pico-8 play session: mixed d-pad (fixed 12-tick cycle), after a click and taps of 🅾, ❎, 🅾+❎, 🅾 in the second before t = 0

[t = 1 s] mixed d-pad (1.2s cycle ×~1): → ← ↑ ↓ + 🅾/❎ taps, ~1s
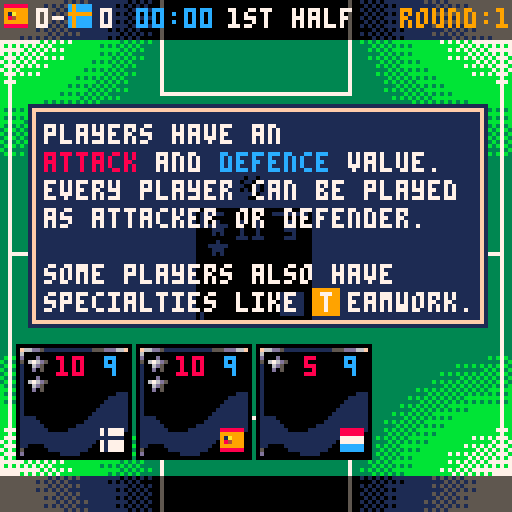
[t = 2 s] mixed d-pad (1.2s cycle ×~1): → ← ↑ ↓ + 🅾/❎ taps, ~2s
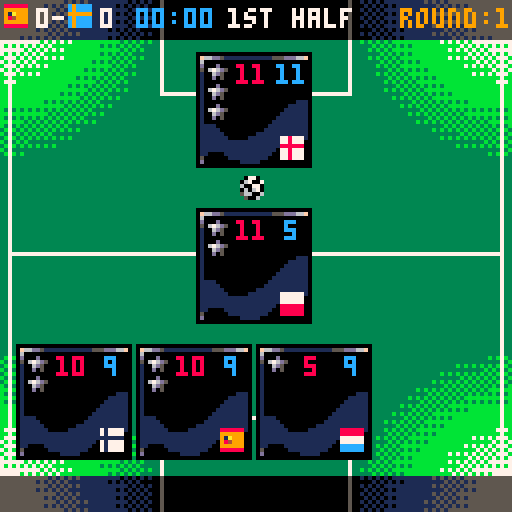
[t = 6 s] mixed d-pad (1.2s cycle ×~5): → ← ↑ ↓ + 🅾/❎ taps, ~6s
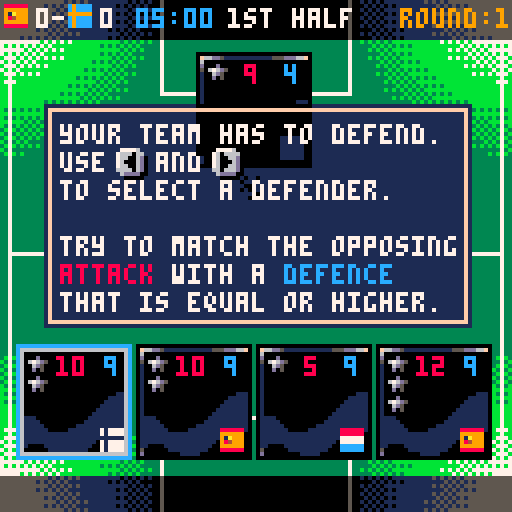
[t = 8 s] mixed d-pad (1.2s cycle ×~6): → ← ↑ ↓ + 🅾/❎ taps, ~8s
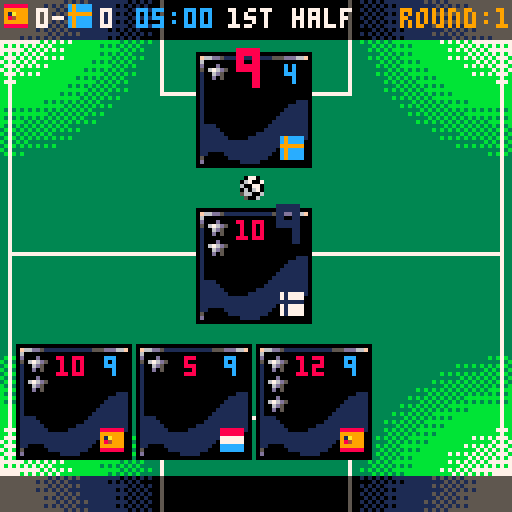

pico-8 cartridge
version 15
__lua__
--picoball - football manager
tutorial=true
animations=true
num_rounds=17
c_tp=0

city_names={
 'barcelona',
 'paris',
 'seoul',
 'amsterdam',
 'sao paulo',
 'st.petersburg',
 'porto',
 'warsaw',
 'tallinn',
 'buenos aires',
 'kawasaki',
 'helsinki',
 'kyiv',
 'heredia',
 'malmo',
 'roma', 
 'munchen',
 'manchester'
}
tips={
 {
  'players have an',
  'attack and defence value.',
  'every player can be played',
  'as attacker or defender.',
  '',
  'some players also have',
  'specialties like   eamwork.',
  sprites={{179,7,18}}
 },
 {
  'your team has to defend.',
  'use   and',
  'to select a defender.',
  '',
  'try to match the opposing',
  'attack with a defence',
  'that is equal or higher.',
  sprites={{61,2,5},{62,2,11}}
 },
 {
  'goal! the defender doesn\'t',
  'have enough',
  'defence to stop the attack.',
  '',
  'after a goal, the defending',
  'team gets the ball.'
 },
 {
  'the defender has enough',
  'defence to stop the attack.',
  '',
  'now the defender will',
  'try to take the ball.'
 },
 {
  'the defender has enough',
  'attack to take the ball.',
  '',
  '(matching values is always',
  'a win for the defender.)'
 },
 {
  'the defender doesn\'t have',
  'enough attack to take the',
  'ball.',
  'the attacking team keeps',
  'the ball and can attack',
  'again with another player.'
 },
 {
  'each of your 11 players',
  'gets to duel.',
  '',
  'your team has the ball.',
  'use   to play your best',
  'attacker (x on keyboard,',
  'b on controller).',
  sprites={{59,5,5}}
 },
 {
  'choose a football club',
  'to manage and use ',
  'to continue (z on keyboard,',
  'a on controller).',
  '',
  'you will play 17 rounds.',
  'your progress will be saved',
  'after each round.',
  sprites={{58,2,19}}
 },
 {
  'this is your team',
  '',
  'you can change it',
  'after each round.'
 },
 {
  'use   to select your',
  'new player on the team',
  '',
  'then remove a player',
  'with   as well, to get',
  'down to 11 players again.',
  sprites={{59,1,5},{59,5,6}}
 },
 {
  'this is just the',
  '\'are you sure?\' screen.',
  '',
  'nothing more!'
 },
 {
  'a second half is always',
  'played, where the other',
  'team gets to kick off.'
 },
 {
  'after 2 halves, if the score',
  'is tied, overtime is played.',
  '',
  'in overtime 2 shorter halves',
  'are played where only',
  '4 players get to duel.'
 },
 {
  'your team is not ready.',
  '',
  'a team has exactly 11 players',
  'with a maximum of 30 stars',
  'and at most 1 keeper.'
 },
 {
  'you can always start',
  'a new run using the menu',
  '(use start or enter).'
 },
 {
  'that was a good run!',
  '',
  'use   to view your final',
  'team and share a screenshot',
  'on the picoball thread!',
  sprites={{58,3,5}}
 },
 {
  '  eepers are very strong.',
  'they always take the ball',
  'after they defend',
  'succesfully.',
  '',
  'keep in mind that you can',
  'only have one keeper',
  'on your team.',
  sprites={{176,3,1}}
 },
 {
  'when players with   liding',
  'defend, they try to take',
  'the ball before the attacker',
  'gets to try and score.',
  sprites={{177,3,19}}
 },
 {
  'players with the   eign',
  'specialty have a choice',
  'in who will defend against',
  'them when they\'re attacking.',
  '',
  'they can pick one out of two',
  'defenders.',
  '(the other defender will',
  'go back into the hand.)',
  sprites={{178,3,18}}
 },
 {
  'players with   eamwork are',
  'stronger when your previous',
  'player is from the same',
  'country.',
  '',
  'the player\'s stats are',
  'green when the bonus is',
  'applied.',
  sprites={{179,3,14}}
 },
 {
  'players with the   eader',
  'specialty get a bonus when',
  'your team attacked and',
  'kept the ball in the',
  'previous duel.',
  sprites={{180,3,18}}
 },
 {
  'players with   omeback get',
  'a bonus when you\'re behind',
  'in the current round.',
  sprites={{181,3,14}}
 },
 {
  '  ucky players get a bonus',
  'when they are the last',
  'attacker of the half.',
  '(last player in the hand.)',
  '',
  'don\'t _always_ save them for',
  'the last minute!',
  sprites={{182,3,1}}
 }
}

abl_hints={
 'eeper:always takes the ball',
 'liding:can take first on def',
 'eign:on att choose a defender',
 'eamwork:+1 after another',
 'eader:+x if you kept the ball',
 'omeback:+x when you\'re behind',
 'ucky:+x if attacking last'
}

c_sel1={12,8,9}
c_sel2={6,14,10}
darker={[0]=0,0,1,1,2,1,5,6,2,4,9,3,1,1,2,5}

function _init()
 cartdata('allstarcardfootballmanager')
 menuitem(1,'start new run',init_run)
 teams=t_range(18)
 set_tp(2)
 r_adr=0x1800
 cards=t_map(t_range(324),read_crd)
 r_adr=0x1b00
 dcks=t_map(teams,read_crds)

 set_viewstate({tim=0,stt='rdy'})
 
 init_run(true)
end

function _update()
 local tip=tips[cur_tip]
 if tip and tip.stt==1 then
  if btnp(4) or btnp(5) then
   tip.stt=2
   cur_tip=nil
   return
  end
 end
 if (not frozen) update_run()
end

function _draw()
 if frozen then
  v.tim+=time()-last_frame
 else
  draw_run()
  draw_tips()
 end
 
 frozen=cur_tip

 last_frame=time()
end

function set_viewstate(vs)
 v=join(v,vs)
end

function set_ani_done()
 set_viewstate({anim={},stt='done'})
end

function show_tip(tip_ind,multi)
 if (not tutorial) return
 local tip=tips[tip_ind]
 local adr=0
 local tip_i=tip_ind
 if tip_i>16 then
  adr=1
  tip_i-=16
 end
 local tip_stt=dget(adr)
 if (not tip or cur_tip) return
 if (not tip.stt and band(tip_stt,2^tip_i)==0) or (multi and tip.stt!=1) then
  if adr==1 then
   if abl_tip_start then
    if time()<abl_tip_start+1.5 then
     return
    end
   else
    abl_tip_start=time()
    return
   end
  end
  abl_tip_start=nil
  cur_tip=tip_ind
  tip.stt=1
  dset(adr,bor(tip_stt,2^tip_i))
 end
end

function draw_tips()
 local tip=tips[cur_tip]
 if cur_tip and tip.stt==1 then
  draw_tip(tip)
 
  local xa=({11,15,91,91,13,41})[cur_tip]
  local xd=({55,71,11,11})[cur_tip]
  local y=({38,66,49,45,45,42})[cur_tip]
  
  if xa then
   print('attack',xa,y,8)
  end
  if xd then
   print('defence',xd,y,12)
  end
 end
end

function draw_tip(tip)
 local sprites=tip.sprites
 if cur_tip>16 then
  tip=t_concat({'   ✽…new specialty…✽',''},tip)
 end
 local w=4+4*t_fold(tip,0,function(maxi,s) return max(maxi,#s) end)
 local h=#tip*7+4
 local x,y=(128-w)/2,(128-h)/2-10
 local x2,y2=x+w,y+h
 darken2(x-1,y-1,x2+1,y2+1)
 rect(x,y,x2,y2,15)
 for i=1,#tip do
  print(tip[i],x+3,7*i+y-3,7)
 end

 for s in all(sprites) do
  spr(s[1],x+4*s[3]-3,y+s[2]*7-4)
 end
end

function draw_card(crd,x,y,select,ply_ind,anis,is_new)
 anis=anis or {}
 if (crd==nil) return

 spr(0,x,y,4,4)
  
 draw_ability(crd,x+10,y+11,anis[5])
 for i=0,4 do
  local str_spr=i<crd.str and (crd.rar==1 and 6 or 5) or nil
  draw_star(x+3,y+3+i*5,str_spr)
 end
 draw_flag(crd.tea,x+21,y+21)

 if (is_new) spr(42,x,y)

 draw_select(x,y,x+28,y+28,select)
 
 local att,def=get_bon_stats(ply_ind,crd)
 draw_stat(att,x+10,y+3,att>crd.att and 11 or 8,anis[1],anis[3],-3,-4)
 draw_stat(def,x+20,y+3,def>crd.def and 11 or 12,anis[2],anis[4],-3,-4)
end

function draw_select(x,y,x2,y2,select)
 if (select==nil) return
 rect(x,y,x2,y2,c_sel1[select])
 rect(x+1,y+1,x2-1,y2-1,c_sel2[select])
end

function draw_stat(val,x,y,c,big,blink,big_offset_x,big_offset_y)
 if (blink and flr(time()*10)%2==0) c=darker[c]
 two_digits=abs(val)>9
 if big then
  pal(7,c)
  chr1=flr(val/10)
  chr2=144+val-chr1*10
  x2=x+(two_digits and 7 or 3)
  if two_digits then
   spr(144+chr1,x+big_offset_x,y+big_offset_y,1,2)
  end
  spr(chr2,x2+big_offset_x,y+big_offset_y,1,2)
  pal(7,7)
 else
  x=two_digits and x or x+2
  x-=(val<0 and 4 or 0)
  print(val,x,y,c)
 end
end

function draw_ability(crd,x,y,blink)
 local abl=crd.abl
 if (abl==nil) return
 show_tip(16+abl)
 draw_ability_icon(crd,x,y,blink)
 local dy=(crd.def_bon>0 and crd.att_bon>0) and 3 or 0
 if (crd.att_bon>0) print('+'..crd.att_bon,x+8,y+1-dy,8)
 if (crd.def_bon>0) print('+'..crd.def_bon,x+8,y+1+dy,12)
end

function draw_ability_icon(crd,x,y,blink)
 if (crd.abl==nil) return
 local s=175+crd.abl
 if (blink and flr(time()*10)%2==1) s+=7

 spr(s,x-1,y)
end

function draw_star(x,y,sprite)
 if (not sprite) return
 spr(sprite,x,y)
end

function draw_flag(tea,x,y)
 local t=tea-1
 local row=flr(t/6)
 spr(20+row*16+t%6,x,y)
end

function draw_rarity(rar,x,y)
 if (rar==2) spr(4,x,y)
end

function draw_dif(dif,x,y)
 if dif==1 then
  print('easy',x,y,11)
 elseif dif==2 then
  print('fair',x,y,9)
 elseif dif==3 then
  print('hard',x,y,8)
 else 
  print('deus',x,y,12) 
 end
end

function read_crds()
 return t_map(t_range(r_byte()),function() return cards[r_byte()*256+r_byte()] end)
end

function read_crd()
 next_id=next_id and (next_id+1) or 1
 local att,def=r_byte2()
 local str_rar,abl=r_byte2()
 local str=flr(str_rar/2)
 local att_bon,def_bon=0,0
 if abl>3 then
	 att_bon,def_bon=r_byte2()
 end
 local c={
  id=next_id,
  tea=flr((next_id-1)/18)+1,
  att=att+4,
  def=def+4,
  str=str+1,
  abl=abl>0 and abl or nil,
  att_bon=att_bon,
  def_bon=def_bon,
  rar=str_rar-2*str+1
 }
 
 return c
end

function write_crd(crd)
 local b1=flr(crd.id/256)
 local b2=crd.id-b1*256
 w_byte(b1)
 w_byte(b2)
end

function last(tbl) return tbl[#tbl] end

function t_add(tbl,itm)
 local new_tbl=copy(tbl)
 add(new_tbl,itm)
 return new_tbl
end

function t_rem(tbl,i)
 new_tbl=copy(tbl)
 del(new_tbl,new_tbl[i])
 return new_tbl 
end

function t_fold(tbl,init,f)
 for itm in all(tbl) do
  init=f(init,itm)
 end
 return init 
end


function t_map(tbl,f)
 return t_fold(tbl,{},
  function(a,b)
   return t_add(a,f(b))
  end
 )  
end

function t_sum(tbl,f)
 return t_fold(tbl,0,
  function(a,b)
   return a+f(b)
  end
 )
end

function t_all(tbl,f)
 for itm in all(tbl) do
  if (not f(itm)) return false
 end
 return true
end

function t_contains(tbl,itm)
 return not t_all(tbl,function(x) return x!=itm end)
end

function t_take(tbl,n,start)
 return t_map(t_range(n,start),
  function(i) 
   return tbl[i]
  end)
end

function t_concat(tbl1,tbl2)
 return t_fold(tbl2,tbl1,t_add)
end

function t_move(tbl1,ind,tbl2)
 local itm=tbl1[ind]
 return t_rem(tbl1,ind),t_add(tbl2,itm)
end

function t_filter(tbl,f)
 return t_fold(tbl,{},
  function(a,b)
   return f(b) and t_add(a,b) or a 
  end
 )
end

function t_range(n,start)
 start=start or 1
 tbl={}
 for i=start,n+start-1 do add(tbl,i) end
 return tbl
end

function copy(t)
 local new_t={}
 copy_to(t,new_t)
 return new_t
end

function join(t1,t2)
 if (t1==nil) return t2
 if (t2==nil) return t1
 local new_t=copy(t1)
 copy_to(t2,new_t)
 return new_t
end

function copy_to(t1,t2)
 local meta=getmetatable(t1)
 for k,v in pairs(t1) do t2[k]=v end
 setmetatable(t2,meta)
 return t2
end

function r_byte2()
 local b=peek(r_adr)
 local n2=flr(b/16)
 r_adr+=1
 return b-n2*16,n2
end

function r_byte(b)
 r_adr+=1
 return peek(r_adr-1)
end

function w_byte(b)
 poke(w_adr,b)
 w_adr+=1
end

function rndi(maxi,mini)
 mini=mini or 1
 return flr(rnd(maxi-mini+1))+mini
end

function t_sort(tbl,scorings)
 local new_tbl=copy(tbl)
 for i=1,#new_tbl-1 do
  for j=i,1,-1 do
   local a=new_tbl[j+1]
   if compare(a,new_tbl[j],scorings) then
    new_tbl[j+1]=new_tbl[j]
    new_tbl[j]=a
   end
  end
 end
 return new_tbl
end

function shuffle(list)
 list_copy=copy(list)
 new_list={}
 for i=1,#list do
  item=list_copy[rndi(#list_copy)]
  del(list_copy,item)
  add(new_list,item)
 end
 return new_list
end

function compare(a,b,scorings)
 for score in all(scorings) do
  if (score(a)<score(b)) return true
  if (score(a)>score(b)) return false
 end
end

function sign(number)
 return max(-1,min(1,number))
end

function set_tp(c)
 palt(c_tp,false)
 palt(c,true)
 c_tp=c
end

function darken(x1,y1,x2,y2)
 for x=x1,x2 do
  for y=y1,y2 do
   pset(x,y,darker[darker[pget(x,y)]])
  end
 end
end

function darken2(x1,y1,x2,y2)
 for x=x1,x2 do
  for y=y1,y2 do
   pset(x,y,pget(x,y)>1 and 1 or 0)
  end
 end
end
-->8
--run
difs={1,1,1,2,2,2,2,2,2,3,3,3,3,3,3,4,4,4}

function init_run(restore)
 cur_tip=nil
 r_round=1
 r_tea=1
 r_ctys=gen_ctys()
 r_stt='cmp'
 r_col={}
 r_new_crds={}
 r_dif=nil
 if restore then
  load_run() 
 else
  poke(0x5e08,0)
 end
end

function load_run()
 r_adr=0x5e08
 local tea=r_byte()
 round=r_byte()
 if (tea==0 or round>num_rounds) return

 r_round=round
 r_tea=tea
 r_dif=difs[r_tea]
 r_robin=t_map(teams,r_byte)
 r_ctys=t_map(teams,load_cty)
 r_dck=read_crds()
 r_col=read_crds()
 r_new_crds=read_crds()
end

function load_cty(tea)
 return {
  tea=tea,
  rnk=r_byte(),
  rnk_prv=r_byte(),
  pnt=r_byte(),
  goa=r_byte(),
  goa_vs=r_byte()
 }
end

function save_run()
 w_adr=0x5e08
 w_byte(r_tea)
 w_byte(r_round)
 t_map(r_robin,w_byte)
 t_map(r_ctys,save_cty)
 save_crds(r_dck)
 save_crds(r_col)
 save_crds(r_new_crds)
end

function save_crds(crds)
 w_byte(#crds)
 t_map(crds,write_crd) 
end

function save_cty(cty)
 w_byte(cty.rnk)
 w_byte(cty.rnk_prv)
 w_byte(cty.pnt)
 w_byte(cty.goa)
 w_byte(cty.goa_vs)
end

function update_run()
 if r_stt=='cmp' then
  update_cmp()
  r={}
 elseif r_stt=='cmp_end' then
  if r_round==1 then
   r_dif=difs[r_tea]
   r_dck=gen_ply_dck() 
   r_robin=t_concat({r_tea},shuffle(t_rem(teams,r_tea)))
  end
 
  if not lvl_dcks then
   lvl_dcks=gen_lvl_dcks()
  end
  init_db()
  r_stt='db'
 elseif r_stt=='match' then
  if m.stt!='end' then
   update_match()
  else
   local new_ctys=copy(r_ctys)
   set_new_records(
    new_ctys[r_tea],
    new_ctys[last(r_robin)],
    ply.scr,
    cpu.scr
   )
   r_round+=1
   r_new_crds={}
   if r_round<=num_rounds then
    local num_picks={1,1,2,2,2,2}
    r_rw_type=sign(ply.scr-cpu.scr)
    r_rw_left=num_picks[r_round-1] or 3
    init_rw(r_rw_type,t_concat(r_col,r_dck),r_dck)
    r_stt='rw'
    new_r={}
   else
    r_stt='cmp'
    r_ctys=update_ranks(new_ctys)
   end   
  end
 elseif r_stt=='rw' then
  if rw.pick then
   local crd=rw.crds[rw.pick]
   r_col=t_add(r_col,crd)
   r_new_crds=t_add(r_new_crds,crd)
   r_rw_left-=1

   if r_rw_left==0 then
    r_stt='cmp'
    r_robin=t_concat({r_tea,last(r_robin)},t_take(r_robin,16,2))
    r_ctys=update_ranks(r_ctys)
    new_r={}
   else
    init_rw(r_rw_type,t_concat(r_col,r_dck))
    new_r={}
   end
  else
   update_rw()
  end
 elseif r_stt=='db' then
  if db.stt=='end' then
   local opp_tea=last(r_robin)
   r_dck=copy(db.dck)
   r_col=copy(db.col)
   r_ctys=update_ctys()
   init_match({play_for_me and get_cpu_crd or choose_crd,get_cpu_crd},{r_dck,lvl_dcks[opp_tea][r_round]},{r_tea,opp_tea},tutorial and r_round==1,animations)
   r_stt='match'
   new_r={}   
  else
   update_db()
  end
 end
 r=join(r,new_r)
 if (new_r and r_stt=='cmp' and r_round>1) save_run()
end

function get_match_points(match_result)
 return match_result>0 and {3,0} or (match_result==0 and {1,1} or {0,3})
end

function gen_ply_dck()
 for x=1,1000 do
  local dck={}
  strs=shuffle({4,3,3,3,2,2,2,2,1,1,1})
  for i=1,11 do
   tea=i<=5 and r_tea or nil
   not_tea=not tea and r_tea or nil
   local crd=gen_card({
    function(c) return c.str==strs[i] end,
    function(c) return c.rar==1 end,
    function(c) return not c.abl or c.abl==4 end,
    function(c) return not tea or c.tea==tea end,
    function(c) return not not_tea or c.tea!=not_tea end,
    function(c) return not t_contains(dck,c) end
   })
   if (crd!=nil) add(dck,crd)
  end
  if (#dck==11) return dck
 end
end

function gen_card(conditions)
 local crd=nil
 local i=1
 repeat 
  crd=cards[rndi(324)]
  i+=1
  if (i==500) return nil
 until t_all(conditions,function(f) return f(crd) end)
 return crd
end

function draw_run()
 if r_stt=='match' then
  cls()
  draw_match()
 elseif r_stt=='rw' then
  draw_rw()
 elseif r_stt=='cmp' then
  draw_cmp()
 elseif r_stt=='db' and db.stt!='end' then
  cls()
  draw_db()
 end
end

function init_rw(rw_type,exclude,dck) 
 local max_str={3,4}
 local crds=gen_rewards(rw_type+3,max_str[r_round-1] or 5,exclude,dck)
 
 rw_start=time()
 
 set_viewstate({stt='sel'})

 rw={
  crds=crds,
  rw_type=rw_type
 }
end

function gen_rewards(amount,max_str,exclude,dck) 
 for x=1,100 do
  local rewards={}
  local rar=rndi(4)==1 and 2 or 1 
  local tms={}
  for i=1,18 do 
   for count=1,1+
        max(0,min(4,
         #t_filter(dck,
          function (crd) 
           return crd.tea==i
          end
         )-1
        )
       ) do 
    add(tms,i) 
   end
  end
  
  for i=1,amount do
   local tea=rndi(#tms)
   local crd=gen_card({
    function(c) return c.tea==tms[tea] end,
    function(c) return c.str<=max_str end,
    function(c) return c.rar==rar end,
    function(c) return not t_contains(t_concat(exclude,rewards),c) end
   })
   if (crd!=nil) add(rewards,crd)
  end
  if (#rewards==amount) return rewards
 end
 return rewards
end

function update_rw()
 update_fireworks()
 
 local pick=choose_crd2(#rw.crds)

 rw=join(rw,{pick=pick})
end

function choose_crd2(max_sel)
 local select=min(v.sel_rw,max_sel)

 if (btnp(0) and select>1) select-=1
 if (btnp(1) and select<max_sel) select+=1
 if (btnp(4) or btnp(5)) return select
 
 set_viewstate({sel_rw=select})
end

function draw_rw()
 if rw.rw_type>=1 then
  draw_fireworks()
 else 
  draw_field(true,night)
 end
 
 print('recruit a new player',24,33,7)
 print('for your club',38,40)
 darken(0,119,127,127)
  
 local crds=rw.crds
 
 for i=1,#crds do
  local select=v.stt=='sel' and v.sel_rw==i and 3 or nil

  local cw=31
  draw_card(crds[i],(128-#crds*cw+(cw-29))/2+(i-1)*cw,50,select)

  if (select) draw_ability_hint(crds[i])
 end
end

points={}
nxt=0
rsd=rnd(9999)

function draw_fireworks() --by trasevol_dog
 for i=0,499 do
  circ(rnd(128),rnd(128),1,0)
 end
 
 for pt in all(points) do
  circfill(pt.x,pt.y,pt.r,pt.c)
 end
end

function update_fireworks()
 drk={4,9,3,1,1,8}
 drk[0]=2
 for pt in all(points) do
  pt.x+=pt.vx
  pt.y+=pt.vy
  
  if pt.rckt then
   if pt.y<96 then
    pt.vy+=0.1
    pt.r-=0.1
    if pt.r<=0 then
     for i=0,31 do
      local a=rnd(1)
      spd=1+rnd(2)
      add(points,{
       x=pt.x,
       y=pt.y,
       vx=spd*cos(a),
       vy=spd*sin(a),
       r=rndi(2),
       c=pt.c+flr(rnd(2))*(darker[pt.c]-pt.c)
      })
     end
     del(points,pt)
    end
   end
  else
   pt.r-=0.05
   pt.vy+=0.01
   if pt.r<=0 then
    del(points,pt)
   end
  end
 end
 
 nxt-=0.005
 if nxt<0 then
  nxt=0.1+rnd(0.4)
  add(points,{
   x=32+rnd(64),
   y=130,
   vy=-3-rnd(2),
   vx=rnd(2)-1,
   r=2,
   c=rndi(15,8),
   rckt=true
  })
 end
end
-->8
--competition
function gen_ctys()
 return t_map(teams,
  function(tea)
   return{
    tea=tea,
    pnt=0,
    rnk=9.5,
    goa=0,
    goa_vs=0
   }
  end
 )
end

function update_cmp()
 show_tip(8)
 if (r_round==2) show_tip(15)
 if (r_round>num_rounds) show_tip(16)

 if btnp(4) then
  r_stt='cmp_end'
 end
 if btnp(2) and not r_dif then
  r_tea=max(1,r_tea-1)
 end
 if btnp(3) and not r_dif then
  r_tea=min(18,r_tea+1)
 end 
end

function update_ctys()  
 local results=t_map(t_range(8,2),
  function(i)
   return cpu_vs_cpu(
    r_robin[i],
    r_robin[19-i]
   )
  end
 )
 m=nil
 local new_ctys=copy(r_ctys)
 for i=1,8 do
  set_new_records(
   new_ctys[r_robin[i+1]],
   new_ctys[r_robin[19-i-1]],
   results[i][1],
   results[i][2]
  )
 end
 
 return new_ctys
end

function set_new_records(cty1,cty2,goa,goa_vs)
 local pnts=get_match_points(sign(goa-goa_vs))
 cty1.pnt+=pnts[1]
 cty2.pnt+=pnts[2]
 cty1.goa+=goa
 cty1.goa_vs+=goa_vs
 cty2.goa+=goa_vs
 cty2.goa_vs+=goa
end

function update_ranks(ctys)
 local sorted_ctys=sort_cmp(ctys)
 
 for i=1,18 do
  local cty=sorted_ctys[i]
  cty.rnk_prv=cty.rnk
  cty.rnk=i
 end
 return ctys
end

function sort_cmp(ctys)
 return t_sort(ctys,{
  function(cty) return -cty.pnt end,
  function(cty) return cty.goa_vs-cty.goa end
 })
end

function draw_cmp()
 rectfill(0,0,127,127,1)
 local ctys=sort_cmp(r_ctys)
 for i=1,18 do
  local cty=ctys[i]
  local t=cty.tea
  local y=i*7-5
  if (t==r_tea) rectfill(0,y-2,127,y+5,2) 
  local nxt_opp=r_round>1 and r_round<=num_rounds and t==last(r_robin)
  if nxt_opp then
   print('vs',2,y,10)
  elseif r_dif!=nil then
   draw_stat(i,2,y,t==r_tea and 7 or 13)
  end
  draw_flag(t,11,y-1)
  print(city_names[t],19,y,nxt_opp and 10 or t_contains(t_take(r_robin,r_round-1,2),t) and 5 or 7)
  if r_dif==nil then
   draw_dif(difs[i],96,y)
  else
   draw_stat(cty.pnt,74,y,7)
   spr(8+sign(cty.rnk_prv-cty.rnk),82,y)
   draw_stat(cty.goa,94,y,12)
   print('-',103,y,7)
   draw_stat(cty.goa_vs,108,y,8)
   spr(4,116,y-1)
  end
 end
end
-->8
--match
function opp_of(p) return 3-p end

function set_match_globals()
 pls=g.pls
 cur=pls[g.cur]
 opp=pls[opp_of(g.cur)]
 ply=pls[1]
 cpu=pls[2]
 att=pls[g.att]
 def=pls[opp_of(g.att)]
end

function init_match(actors,dcks,teams,tutorial_match,animate_match)
 start_ply=tutorial_match and 1 or rndi(2)
 init_game(start_ply,actors,dcks,0,0,false,tutorial_match,animate_match)
 set_match_globals()
 m={
  animate_match=animate_match,
  actors=actors,
  dcks=dcks,
  scr={0,0},
  half=1,
  teams=teams
 }
 night=rndi(4)==1
end

function update_match()
 set_match_globals()
 
 update_game()
 if (g==nil) return
 set_match_globals()
  
 local new_half=m.half
 local new_stt='rdy'
 
 if (g.stt=='end') then
  if m.half%2==1 or (m.half==2 and ply.scr==cpu.scr) then
   new_half=m.half+1
   new_start_ply=m.half%2==0 and start_ply or opp_of(start_ply)
   init_game(new_start_ply,m.actors,m.dcks,ply.scr,cpu.scr,new_half>2,false,m.animate_match)
  else
   new_stt='end'
  end
 end
 
 m=join(m,{
  scr={ply.scr,cpu.scr},
  half=new_half,
  stt=new_stt
 })
end

function draw_match()
 draw_game()
 
 local trn=g.trn
 local half=m.half
 local halftrns={0,11,22,26}
 local clocks={0,5,10,15,20,24,28,32,36,40,44,45,50,55,60,65,69,73,77,81,85,89,0,5,10,14,15,20,25,29}
 local clock=clocks[halftrns[half]+trn]
 
 local half_txt=half==1 and '1st half' or (half==2 and '2nd half' or 'overtime')
 local score1=ply.scr
 local score2=cpu.scr
 local big_score1,big_score2
 
 if v.anim==ani_score then
  score1=g_nxt.pls[1].scr
  score2=g_nxt.pls[2].scr

  t=(time()-v.tim)*2
  if t<1 then
   big_score1=score1>ply.scr
   big_score2=score2>cpu.scr 
  else
   set_ani_done()
  end
 end

 print('-',13,2,7)
 draw_stat(score1,7,2,big_score1 and 11 or 7,big_score1,big_score1,-2,-2)
 draw_stat(score2,23,2,big_score2 and 8 or 7,big_score2,big_score2,-2,-2)
 draw_flag(m.teams[1],1,1,m.ply_tea)
 draw_flag(m.teams[2],17,1,m.cpu_tea)

 if clock then
  print((clock<10 and '0' or '')..clock..':00 ',
   34,2,12)
 end
 print(half_txt,57,2,7)
 
 print('round:'..r_round,r_round<10 and 100 or 96,2,9)
end
-->8
--game
ani_duel,ani_score=0,1

function get_tutorial_dck(d)
 local d=t_sort(d,{get_crd_val})
 local no_abl=t_filter(d,function(crd) return not crd.abl end)
 local abl=t_filter(d,function(crd) return crd.abl end)
 local no_abl2=shuffle(t_rem(no_abl,#no_abl))
 return t_concat(
  {last(no_abl)},
  t_concat(
   t_take(no_abl2,6),
   shuffle(t_concat(t_take(no_abl2,11,7),abl))
  )
 )
end

function init_game(start_ply,actors,dcks,ply_scr,opp_scr,add_tim,tutorial_game,animate_game)
 local l=1/r_dif-0.25
 ai_str=rnd(l)-l/2

 local size=add_tim and 4 or 11
 local ply_dck=t_take(shuffle(dcks[1]),size)
 local opp_dck=t_take(shuffle(dcks[2]),size)
 if tutorial_game and not tips[6].stt then
  ply_dck=get_tutorial_dck(dcks[1])
  opp_dck=get_tutorial_dck(dcks[2])
 end
 
 g=({
  animate_game=animate_game,
  actors=actors,
  pls={{
    hnd=t_take(ply_dck,4),
    dck=t_take(ply_dck,7,5),
    brd={},
    scr=ply_scr,
    att_chain=0  
   },
   {
    hnd=t_take(opp_dck,4),
    dck=t_take(opp_dck,7,5),    
    brd={},
    scr=opp_scr,
    att_chain=0,
    evl_att=ts_evl_att,
    evl_def=ts_evl_def
   }
  },
  trn=1,
  cur=start_ply,
  att=start_ply,
  stt='att'
 })
 
 set_viewstate({
  stt='rdy',
  select=1,
  sel_fgn=1,
  sel_rw=2
 })
end

function update_game() 
 if v.stt=='wait' then
  return
 elseif v.stt=='done' then
  set_viewstate({stt='rdy'})
  g=g_nxt
  return
 end
 
 if (cur_tip) return
 
 local get_action=g.actors[g.cur]
 local g_stt=g.stt

 if g_stt=='att' then
   new_g=play_att(get_action())
 elseif g_stt=='def' then
  new_g=play_def(get_action())
 elseif g_stt=='def_fgn' then
  new_g=play_def(get_action())
 elseif g_stt=='att_fgn' then
  new_g=pick_fgn_def(get_action())
 elseif g_stt=='duel' then
  new_g=process_duel()
  if g.animate_game then
   g_nxt=join(g,new_g)
   vs_duel()
   return
  end
 end
 
 g=join(g,new_g)
end

function choose_crd()
 local new_stt=g.stt=='att_fgn' and 'sel_fgn' or 'sel'

 if g.stt=='att' then
  show_tip(1)
  show_tip(7)
 else
  show_tip(2)
 end

 local select=min(v.select,#ply.hnd)
 local sel_fgn=v.sel_fgn
 local s=nil
 if new_stt=='sel' then
	 if (btnp(0) and select>1) select-=1
  if (btnp(1) and select<#ply.hnd) select+=1
  if btnp(4) or btnp(5) then
   s=select 
   new_stt='rdy'
  end
 elseif new_stt=='sel_fgn' then
  if (btnp(0) and sel_fgn>1) sel_fgn-=1
  if (btnp(1) and sel_fgn<#opp.brd) sel_fgn+=1
  if btnp(4) or btnp(5) then
   s=sel_fgn 
   new_stt='rdy'
  end
 end
 
 set_viewstate({
  stt=new_stt,
  select=select,
  sel_fgn=sel_fgn
 })
 
 return s
end

function get_cpu_crd()
 local g_stt=g.stt
 if g_stt=='att' then
  return get_best_crd(cur.hnd,cpu.evl_att)
 elseif g_stt=='def' or g_stt=='def_fgn'  then
  return get_best_crd(cur.hnd,cpu.evl_def)
 elseif g_stt=='att_fgn' then
  local new_opp=copy(opp)
  new_opp.hnd={opp.brd[1],opp.brd[2]}
  new_opp.brd={}
  pls=get_new_pls(new_opp,copy(cur))
  local res= 
   cpu.evl_def(g.cur,1) >
   cpu.evl_def(g.cur,2) 
    and 2 or 1
  pls=g.pls
  return res
 end 
end

function get_best_crd(crds,evl)
 local bst_ind=0
 local bst_val=-9999
 
 for i=1,#crds do
  local val=evl(g.cur,i)
  if (not val) return
  if val>bst_val then
   bst_val=val
   bst_ind=i
  end
 end
 
 return bst_ind
end

function play_att(hnd_ind)
 if (hnd_ind==nil) return 
 if (cur.hnd[hnd_ind]==nil) return
 local new_cur=copy(cur)
 new_cur.hnd,new_cur.brd=t_move(cur.hnd,hnd_ind,cur.brd)
 
 local new_stt=
  (cur.hnd[hnd_ind].abl==3 and
   #opp.hnd>=2) and
   'def_fgn' or 'def'
  
 return {
  pls=get_new_pls(new_cur,copy(opp)),
  cur=opp_of(g.cur),
  stt=new_stt,
  att=g.att
 }
end

function play_def(hnd_ind)
 if (hnd_ind==nil) return
 if (cur.hnd[hnd_ind]==nil) return

 local new_cur=copy(cur)
 new_cur.hnd,new_cur.brd=t_move(cur.hnd,hnd_ind,cur.brd)

 local new_stt='duel'
 local new_cur_ind=g.cur
 
 if g.stt=='def_fgn' then
  if #cur.brd==0 then
   new_stt='def_fgn'
  else
   new_stt='att_fgn'
   new_cur_ind=opp_of(g.cur)
  end
 end

 return {
  pls=get_new_pls(new_cur,copy(opp)),
  cur=new_cur_ind,
  stt=new_stt,
  att=g.att
 }
end

function pick_fgn_def(brd_ind)
 if (brd_ind==nil) return
 if (opp.brd[brd_ind]==nil) return

 local new_opp=copy(opp)
 new_opp.brd,new_opp.hnd=t_move(opp.brd,3-brd_ind,opp.hnd)

 return {
  pls=get_new_pls(copy(cur),new_opp),
  cur=opp_of(g.cur),
  stt='duel'
 }
end

function process_duel()
 local d_att=opp.brd[1]
 local d_def=cur.brd[1]
 
 local new_opp=copy(opp)
 local new_cur_ind=g.cur
 
 local res=duel(d_att,d_def)
 if res==0 then
  new_opp.scr+=1
  new_opp.att_chain=0
 elseif res==1 then
  new_cur_ind=opp_of(g.cur)
  new_opp.att_chain+=1
 elseif res==2 then
  new_cur_ind=g.cur
  new_opp.att_chain=0
 end

 local new_cur=copy(cur)
 new_cur.dck,new_cur.hnd=t_move(cur.dck,1,cur.hnd)
 new_cur.dis=cur.brd[1]
 new_cur.brd={}
 
 new_opp.dck,new_opp.hnd=t_move(opp.dck,1,opp.hnd)
 new_opp.dis=opp.brd[1]
 new_opp.brd={}
 
 local new_stt=#ply.hnd==0 and 'end' or 'att'
 
 return {
  trn=g.trn+1,
  pls=get_new_pls(new_cur,new_opp),
  cur=new_cur_ind,
  att=new_cur_ind,
  stt=new_stt
 }
end

function duel(d_att,d_def)
 local att_att,att_def=get_bon_stats(g.att,d_att)
 local def_att,def_def=get_bon_stats(opp_of(g.att),d_def)

 if d_def.abl==2 and def_att>=att_def then
  return 2
 end
 if att_att>def_def then
  return 0
 elseif d_def.abl!=1 and att_def>def_att then
  return 1
 end

 return 2
end

function get_new_pls(new_cur,new_opp)
 local new_pls={}
 new_pls[g.cur]=new_cur
 new_pls[opp_of(g.cur)]=new_opp
	return new_pls
end

function is_abl_active(ply_ind,crd)
 local abl=crd.abl
 if (abl==nil) return
 local p=pls[ply_ind]
 local opp=pls[opp_of(ply_ind)]
 return (
   abl==7 and 
 	  #p.hnd+#p.brd==1 and
 	  g.att==ply_ind
 	) or (
 	 abl==4 and 
 	  p.dis!=nil and 
 	  crd.tea==p.dis.tea
 	) or (
 	 abl==5 and 
 	  g.att==ply_ind and 
 	  (g.stt=='att' or p.brd[1].id==crd.id) and 
 	  p.att_chain>=1
 	) or (
 	 abl==6 and 
 	  p.scr<opp.scr
 	)
end

function get_bon_stats(ply_ind,crd)
 if ply_ind!=nil and is_abl_active(ply_ind,crd) then
  return crd.att+crd.att_bon,crd.def+crd.def_bon
 else
  return crd.att,crd.def
 end
end

function draw_game()
 draw_field(true,night)
 darken(0,0,127,9)
 darken(0,119,127,127)
 draw_cards()
 
 if g.stt=='def_fgn' and g.cur==1 then
  print('choose 2 defenders',28,78,7)
 end
 
 if (m.half==2) show_tip(12)  
 if (m.half==3) show_tip(13)  
end

function vs_duel()
 set_viewstate({
  anim=ani_duel,
  tim=time(),
  stt='wait'
 })
end

function draw_field(lights,night)
 night=night and r_round!=1
 
 rectfill(0,0,127,127,night and 1 or 3)
 line(2,63,125,63,night and 6 or 7)
 rectfill(62,62,64,64)
 circ(63,63,10)
 rect(40,-1,87,23)
 rect(40,128,87,104)
 rect(2,-1,125,128)
 
 local spr_lights=night and 64 or 70
 if lights then
  spr(spr_lights,-1,-1,5,5,false,false)
  spr(spr_lights,-1,89,5,5,false,true)
  spr(spr_lights,89,-1,5,5,true,false)
  spr(spr_lights,89,89,5,5,true,true)
 end
 
 if not night then
  rect(2,-1,125,128)
 end
end

function draw_cards() 
 anis=animate_duel() or {{},{}}
 
 local ply_brd=ply.brd
 local cpu_brd=cpu.brd

 for i=1,#cpu_brd do
  local selected=v.stt=='sel_fgn' and v.sel_fgn==i
  local x=4+((#cpu_brd==2 and 0 or 0.5)+i)*30
  draw_game_card(2,cpu_brd[i],x,13,selected and 1 or nil,anis[2])
  spr(4,60,44)
 end
 for i=1,#ply_brd do
  local x=4+((#ply_brd==2 and 0 or 0.5)+i)*30
  draw_game_card(1,ply_brd[i],x,52,nil,anis[1])
  spr(4,60,44)
 end

 for i=0,3 do
  local selected=v.stt=='sel' and v.select==i+1
  local select=selected and (g.att==2 and 1 or 2) or nil
  if (select and g.att==1) spr(4,15+i*30,78)
  draw_game_card(1,ply.hnd[i+1],4+i*30,86,select)
 end
end

function animate_duel()
 if (v.anim!=ani_duel) return
 local t=(time()-v.tim)*2
 
 local sliding=def.brd[1].abl==2
 local keeper=def.brd[1].abl==1
 local taken=g_nxt.att!=g.att
 local scored=g_nxt.pls[g.att].scr>att.scr 

 t_start=0
 anis={{},{}}
 if sliding then
  if t-t_start<1 then
   anis[opp_of(g.att)][5]=true
  end
  t_start+=1
 end
 if not sliding then
  t_start,anis=animate_stats(t,t_start,anis,g.att,opp_of(g.att),scored)
 end
 if keeper and not scored then
  if t-t_start>0 and t-t_start<2 then
   anis[opp_of(g.att)][5]=true
  end
  t_start+=2
 elseif sliding or not scored then
  if (t-t_start>=-0.1) show_tip(4)
  t_start,anis=animate_stats(t,t_start,anis,opp_of(g.att),g.att,taken)
 end
 if sliding and (not taken or scored) then
  t_start,anis=animate_stats(t,t_start,anis,g.att,opp_of(g.att),scored)
 end
 if t>=t_start then
  if scored then 
   show_tip(3)
   set_viewstate({anim=ani_score,tim=time()})
   return
  elseif taken and #ply.hnd>0 then
   show_tip(5)
  elseif #ply.hnd>0 then
   show_tip(6)
  end
  
  set_ani_done()
  return
 end 
 return anis
end

function animate_stats(t_now,t_start,anis,ind_att,ind_def,win_att) 
 local t=t_now-t_start-1
 if t>=0 then
  if t<3 then
   anis[ind_att][1]=true 
   if t>=1 then
    anis[ind_def][2]=true
   end
   if t>=2 then
    anis[ind_att][3]=win_att
    anis[ind_def][4]=not win_att
   end
  end
 end
 t_start+=4  
 return t_start,anis
end

function draw_game_card(ply_ind,crd,x,y,select,animations)
 if (crd==nil) return
 draw_card(crd,x,y,select,ply_ind,animations)
 if (select) draw_ability_hint(crd)
end

function draw_ability_hint(crd)
 if (crd.abl==nil) return
 draw_ability_icon(crd,1,120)
 print(abl_hints[crd.abl],9,121,pget(2,125))
 if (crd.abl==4) draw_flag(crd.tea,108,120)
end
-->8
--deck builder
function init_db() 
 select_x=1
 select_y={1,1,1}
 viewport_y={1,1}
 
 if r_round>num_rounds then
  db={
   stt='frm',
   dck=r_dck
  }
 else
  db={
   dck=t_sort(r_dck,{function(crd) return -get_crd_val(crd) end}),
   col=order_col(r_col,r_new_crds),
   str_cnt=0,
   stt='db',
   opp_tea=last(r_robin)
  }
 end
end

function update_db() 
 local new_col=db.col
 local new_dck=db.dck
 local db_stt=db.stt

 if db_stt=='frm' then
  show_tip(11)
 else
  show_tip(9)
  if r_round>1 then
   show_tip(10)
  
   local x,y=choose_crd3({flr((#new_col+1)/2),flr(#new_col/2),#new_dck})
   
   if x!=nil then
    if x==3 then
     new_dck,new_col=t_move(new_dck,y,new_col)
    else
     new_col,new_dck=t_move(new_col,y*2-2+x,new_dck)   
    end
    new_dck=t_sort(new_dck,{function(crd) return -get_crd_val(crd) end})
    new_col=order_col(new_col,r_new_crds)
   end  
  end
 end
 
 local legal,str_cnt=legal_dck(new_dck)
  
 local new_stt=db_stt
 if btnp(4) then
  if legal then 
   if db_stt=='db' and r_round>1 then
    new_stt='frm'

    w_adr=24182
    save_crds(new_dck)
    save_crds(new_col)
   elseif r_round<=num_rounds then
    new_stt='end'
   end
  else
   show_tip(14,true)
  end
 elseif btnp(5) and db_stt=='frm' then
  if r_round<=num_rounds then
   new_stt='db'
  else
   r_stt='cmp'
  end
 end
 
 db=join(db,{
  dck=new_dck,
  col=new_col,
  str_cnt=str_cnt,
  stt=new_stt
 })
end

function legal_dck(dck)
 local str_cnt=t_sum(dck,
  function(crd)
   return crd.str
  end
 )
 
 local kpr_cnt=t_sum(dck,
  function(crd)
   return crd.abl==1 and 1 or 0
  end
 )
  
 return #dck==11 and 
         str_cnt<=30 and 
         kpr_cnt<=1,
        str_cnt
end

function order_col(col,new)
 return t_sort(col,{
  function (crd) return t_contains(new,crd) and 0 or 1 end,
  function (crd) return crd.tea==r_tea and 0 or 1 end,
  function (crd) return -crd.rar end,
  function (crd) return -crd.str end
 })
end

function choose_crd3(max_sel_y)
 while max_sel_y[select_x]==0 do 
  select_x=select_x==1 and 3 or select_x-1
 end

 local dx=max_sel_y[2]==0 and 2 or 1
 local sy=max(1,min(select_y[select_x],max_sel_y[select_x]))
 local vx=max(1,select_x-1)

 if (btnp(5)) return select_x,sy

 if btnp(0) and max_sel_y[1]>0  then
  if select_x==3 then
   select_x-=dx
  elseif select_x==2 then
   select_x=1  
  end
  return
 end
 if btnp(1) and select_x<3 and max_sel_y[select_x+dx]>0 then
  select_x+=dx
  return
 end
 if btnp(2) and sy>1 then
  sy-=1
  if (viewport_y[vx]>sy) viewport_y[vx]-=1
 elseif btnp(3) and sy<max_sel_y[select_x] then
  sy+=1
  if (viewport_y[vx]<sy-(vx==1 and 2 or 10)) viewport_y[vx]+=1
 end
 if select_x<3 then
  select_y[1]=sy 
  select_y[2]=sy
 else
  select_y[3]=sy
 end
end

function draw_db()
 draw_field(false)
 
 if db.stt=='frm' then
  draw_formation()
 else
  draw_dck()
  draw_col()
  if (r_round>1) then
   spr(154,63,30,2,1)
   spr(59,66,39)
  end
 end
 draw_db_info()
end

function draw_db_info()
 darken(0,119,127,127)
 if db.stt=='db' then
  local count=db.str_cnt
  draw_stat(count, 5,121,15)
  print(' out of 30',13,121,15)
  draw_star(54,121,5)
 else
  spr(59,5,120)
  print('back',14,121,15)
 end
 
 if r_round>num_rounds then
  local rnk=r_ctys[r_tea].rnk
  if (rnk<=3) spr(184+rnk,95,120)
  local s=rnk==1 and 'st' or rnk==2 and 'nd' or rnk==3 and 'rd' or 'th'
  if r_dif>2 then
   draw_dif(r_dif,57,121)
  end
  print(rnk..s,100+(rnk<=9 and 4 or 0),121,rnk==1 and 9 or rnk==2 and 6 or rnk==3 and 4 or 7)
  draw_flag(r_tea,117,120)
 else
  spr(58,75,120)
  print('play vs:',84,121,15)
  draw_flag(db.opp_tea,117,120)
 end
end

function draw_formation()
 local d=db.dck
 
 local atts={d[2],d[1],d[3]}
 draw_row(atts,1)  
 local mids={d[4],d[5],d[6]}
 draw_row(mids,2)  
 local defs={d[9],d[7],d[8],d[10]}
 draw_row(defs,3)  
 draw_row({d[11]},4)  
end

function draw_row(crds,row_num)
 local y={2,33,65,95}

 local crd_w={42,32,30,36}
 
 for i=1,#crds do
  dy=(i==1 or i==4) and row_num==3 and 10 or 0
  dy=(i==1 or i==3) and row_num==2 and -0 or dy
  dy=(i==1 or i==3) and row_num==1 and -0 or dy
  local cw=crd_w[row_num]
  draw_card(crds[i],(128-#crds*cw+(cw-28))/2+(i-1)*cw,y[row_num]+dy)
 end
end

function draw_dck()
 if (#db.dck>0) line(78,4,125,4,0)
 for i=1,#db.dck do
  local y=(i-viewport_y[2]+1)*10-6
 	draw_small_card(db.dck[i],78,y,select_x==3 and select_y[select_x]==i and 1 or nil)
 end
end

function draw_col()
 for y=0,flr(#db.col/2) do
  for x=1,0,-1 do
   local crd_x=2+x*30
   local crd_y=4+(y-viewport_y[1]+1)*30
   local crd=db.col[y*2+x+1]
   draw_card(crd,crd_x,crd_y,x==select_x-1 and y==select_y[select_x]-1 and 1 or nil,nil,nil,t_contains(r_new_crds,crd))
  end
 end
end

function draw_small_card(crd,x,y,select)
 spr(10,x,y,6,2)
 
 print(crd.str,x+3,y+3,crd.rar==2 and 9 or 6)
 if (crd.rar==2) spr(42+crd.str,x+3,y+3)
 draw_star(x+7,y+3,crd.rar==2 and 5 or 6)
 local dx=(crd.att>9) and 2 or 4
 print(crd.att,12+x+dx,y+3,8)
 local dx=(crd.def>9) and 11 or 13
 print(crd.def,12+x+dx,y+3,12)
 draw_ability_icon(crd,x+32,y+2)
 draw_flag(crd.tea,x+40,y+3)
 draw_select(x,y,x+47,y+10,select)
end

function get_crd_val(crd)
 if (crd.abl==1) return 0

 local att=crd.att+0.5*crd.att_bon
 local def=crd.def+0.5*crd.def_bon
 if (crd.abl==2) def+=att
  
 return att/def
end

-->8
--ai
function ts_evl_att(ply_ind,hnd_ind)
 local crd=pls[ply_ind].hnd[hnd_ind]
 local att,def=get_bon_stats(ply_ind,crd)
 return ai_str+4.6+(att^1.5+def)^0.85*0.25-crd.str+(crd.abl==3 and 2 or 0)
end

function ts_evl_def(ply_ind,hnd_ind)
 if animations and g.actors[1]==choose_crd then
  for j=1,4 do
   flip()
  end
 end
 
 local att=pls[opp_of(ply_ind)].brd[1]
 local def=pls[ply_ind].hnd[hnd_ind]
 local res=duel(att,def)
 
 return ai_str +
  (res==1 
   and 3.2 or
    res==2
     and 4.3 or 0)-def.str
end

function cpu_vs_cpu(tea1,tea2)
 init_match(
  {get_cpu_crd,get_cpu_crd},
  {lvl_dcks[tea1][r_round],lvl_dcks[tea2][r_round]},
  {tea1,tea2}
 )
 g.animate_game=false
 
 while m.stt!='end' do
  update_match()
 end
 return {ply.scr,cpu.scr}
end

function gen_lvl_dcks()
 return t_map(teams,
  function(tea)
   local final_dck=t_sort(
    shuffle(dcks[tea]),{
     function(crd)
      return ((
       crd.tea==tea and 
       crd.rar==1 and 
       (not crd.abl or 
        crd.abl==4
       )
      ) and 0 or 2) + 
      (crd.abl and 1 or 0)
      + crd.str/5
      + rnd(0.5)
     end
    })
   local base_dck=t_take(final_dck,5)
   local power_cards=t_sort(
    t_take(final_dck,6,6),
    {function(crd) return -crd.str end}
   )
   local ramps={5,4,3.34,2.5}

   return t_map(teams,
    function(lvl) 
     while true do  
      replacements={}
      for i=1,6 do    
       add(
        replacements,
        replace_card(
         power_cards[i],
         max(0,get_downgrade(i,lvl)),
         replacements,
         lvl>=3
        )
       )
      end
    
      local num_power_cards=flr(lvl/ramps[r_dif])
      local lvl_dck=t_concat(
       base_dck,t_concat(
        t_take(power_cards,num_power_cards),
        t_take(replacements,6,num_power_cards+1)
      )) 
      if (legal_dck(lvl_dck)) return lvl_dck
     end
    end
   )
  end
 )
end

function get_downgrade(i,lvl)
 local d=r_dif==4 and 1 or 0
 local f=r_dif>1 and 1 or 0
 if i==1 then
  return 4-f-lvl
 end
 if i==2 then
  return min(3-d,4-f+3-d-lvl)
 end
 if i==3 then
  return min(2,5-f+3-d+2-lvl-r_dif)
 end
 if lvl<=17 and i==5 and r_dif<=2 then
  return 1
 end
 if lvl<=17 and i==4 and r_dif==1 then
  return 1
 end
 return 0
end

function replace_card(crd,downgrade,exclude,abl)
 return gen_card({
  function(c) return c.str==max(1,min(crd.str-downgrade,4)) end,
  function(c) return c.rar==1 end,
  function(c) return c.tea!=crd.tea end,
  function(c) return c.abl!=4 and (not c.abl or abl) end,
  function(c) return not t_contains(exclude,c) end
 })
end
__gfx__
000000000000000000000000000002222077022222f2222222d22222222222222292922222222222222222222222222222222222222222222222222222222222
0f66dd5111111111111555ddd66f022206700722a7af9222676d52222888882229929922222b22220f66dd511111111111111111111111111111111155dd66f0
06000000000000000000000000000222600770222af9222226d52222228882229992999222bbb222060000000000000000000000000000000000000111111110
0d00000000000000000000000000022206067022292422222d25222222282222299299222bbbbb220d0000000000000000000000000000000000001111111110
05000000000000000000000000000222566006222222222222222222222222222292922222222222050000000000000000000000000000000000011111111110
01000000000000000000000000000222250062222222222222222222222222222222222222222222010000000000000000000000000000000000111111111110
01000000000000000000000000000222222222222222222222222222222222222222222222222222010000000000000000000000000000000001111111111110
01000000000000000000000000000222222222222222222222222222222222222222222222222222010000000000000000000000000000000111111111111110
0100000000000000000000000000022288888822cc778822777777228888882233aa332277777722010000000000000000000000000000011111111111111110
0100000000000000000000000000022299999922cc7788227d77d722888888223aaaa32277777722010000000000000000000000000001111111111111111110
0100000000000000000000000000022291a99922cc7788227788772277777722a65daa2211111122000000000000000000000000000000000000000000000000
0100000000000000000000000000022298499922cc7788227711772277777722aa116a2211111122222222222222222222222222222222222222222222222222
0100000000000000000000000111022299999922cc7788227d77d722cccccc223aaaa32288888822222222222222222222222222222222222222222222222222
0100000000000000000000011111022288888822cc77882277777722cccccc2233aa332288888822222222222222222222222222222222222222222222222222
01000000000000000000001111110222222222222222222222222222222222222222222222222222222222222222222222222222222222222222222222222222
01000000000000000000011111110222222222222222222222222222222222222222222222222222222222222222222222222222222222222222222222222222
010000000000000000001111111102223388882277777722cccccc22cccccc227777772271777722222222227a2222227af222227aa2222272a222227af22222
010000000000000000011111111102223388882277777722cccccc22cccccc2277ee772271777722251cba982f22222222f2222222f22222a2f22222a2222222
011110000000000000111111111102223a988822777777221111112277ff77227e88e7221111112221cba9822f222222af9222222f922222ff922222ff922222
011111000000000001111111111102223a988822888888221111112277ff77227e88e722717777222cba982229222222f2222222229222222292222222922222
01111110000000011111111111110222338888228888882277777722cccccc2277ee7722717777222ba98222f992222299922222f992222222922222f9922222
01111111000001111111111100010222338888228888882277777722cccccc2277777722717777222a9822222222222222222222222222222222222222222222
01111111111111111111110000000222222222222222222222222222222222222222222222222222298222222222222222222222222222222222222222222222
01111111111111111111100000000222222222222222222222222222222222222222222222222222282222222222222222222222222222222222222222222222
01111111111111111111000000000222cccccc22cccccc22c9cccc223377882200000022778777222bbbb3222eeee82227777622277776222777762222222222
01100001111111111110000000000222cccccc2277777722c9cccc22337788220000002277877722b3000332e808088276666662766606627606666222222222
05000000111111111100000000000222cccccc228888882299999922337788228888882288888822b33303d0e80808d0766066d0766006d0760066d022222222
0d0000000001111100000000000002229999992288888822c9cccc22337788228888882277877722b33033d0e88088d0760006d0760006d0760006d022222222
000000000000000000000000000002229999992277777722c9cccc22337788229999992277877722b30333d0e80808d0700000d0766006d0760066d022222222
2222222222222222222222222222222299999922cccccc22c9cccc22337788229999992277877722330003d0880808d0666666d0666606d0660666d022222222
2222222222222222222222222222222222222222222222222222222222222222222222222222222223dddd0028dddd0026dddd0026dddd0026dddd0022222222
22222222222222222222222222222222222222222222222222222222222222222222222222222222220000022200000222000002220000022200000222222222
77777777776767676767676666666666666ddd2d2222222277777777777777b7b7b7bbbbbbbbbb3b3b3b3b222222222222222222222222222222222222222222
77777777777777777676767676767666666dddd22222222277777777777777777b7b7b7bbbbbbbbbb3b3b3b22222222222222222222222222222222222222222
77777777776767676767676666666666666ddd2d22222222777777777777b7b7b7b7bbbbbbbbbb3b3b3b3b222222222222222222222222222222222222222222
77777777777777777676767676767666666dddd222222222777777777777777b7b7b7b7bbbbbbbbbb3b3b3b22222222222222222222222222222222222222222
77777777776767676767676666666666666d2d2d22222222777777777777b7b7b7b7bbbbbbbbbb3b3b3b3b222222222222222222222222222222222222222222
77777777777777767676767676766666666dddd222222222777777777777777b7b7b7bbbbbbbbbbbb3b3b3b22222222222222222222222222222222222222222
7777777767676767676767666666666666dd2d2d222222227777777777b7b7b7b7bbbbbbbbbbbb3b3b3b3b222222222222222222222222222222222222222222
7777777777777776767676767676666666ddd2d2222222227777777777777b7b7b7b7bbbbbbbbbbbb3b3b2b22222222222222222222222222222222222222222
7777676767676767676766666666666666dd2d2d222222227777777777b7b7b7b7bbbbbbbbbb3b3b3b3b22222222222222222222222222222222222222222222
7777777777777676767676767676666666ddd2d2222222227777777777777b7b7b7b7bbbbbbbbbb3b3b3b2b22222222222222222222222222222222222222222
676767676767676767676666666666666ddd2d2222222222777777b7b7b7b7b7bbbbbbbbbbbb3b3b3b3b22222222222222222222222222222222222222222222
777777777776767676767676766666666dddd2d22222222277777777777b7b7b7b7bbbbbbbbbbbb3b3b3b2b22222222222222222222222222222222222222222
676767676767676767666666666666666d2d2d2222222222b7b7b7b7b7b7b7bbbbbbbbbbbb3b3b3b3b3b22222222222222222222222222222222222222222222
77777777767676767676767676666666ddd2d2d2222222227777777b7b7b7b7b7bbbbbbbbbbbbbb3b3b2b2222222222222222222222222222222222222222222
67676767676767676666666666666666dd2d222222222222b7b7b7b7b7b7bbbbbbbbbbbbbb3b3b3b3b2222222222222222222222222222222222222222222222
7676767676767676767676766666666dddd2d222222222227b7b7b7b7b7b7b7b7bbbbbbbbbbbb3b3b3b2b2222222222222222222222222222222222222222222
6767676767676766666666666666666d2d2d222222222222b7b7b7b7b7bbbbbbbbbbbbbb3b3b3b3b3b2222222222222222222222222222222222222222222222
767676767676767676767666666666ddddd2d222222222227b7b7b7b7b7b7bbbbbbbbbbbbbbbb3b3b2b222222222222222222222222222222222222222222222
67676767676766666666666666666ddd2d22222222222222b7b7b7bbbbbbbbbbbbbbbb3b3b3b3b3b222222222222222222222222222222222222222222222222
76767676767676767676766666666dddd2d22222222222227b7b7b7b7b7bbbbbbbbbbbbbbbb3b3b3b2b222222222222222222222222222222222222222222222
6767676766666666666666666666dd2d2d22222222222222bbbbbbbbbbbbbbbbbbbb3b3b3b3b3b3b222222222222222222222222222222222222222222222222
767676767676767676666666666dddd2d2d22222222222227b7b7bbbbbbbbbbbbbbbbbbbb3b3b3b2b22222222222222222222222222222222222222222222222
66666666666666666666666666dd2d2d2222222222222222bbbbbbbbbbbbbbbbbb3b3b3b3b3b3b22222222222222222222222222222222222222222222222222
76767676767676766666666666ddddd2d222222222222222bbbbbbbbbbbbbbbbbbbbbbb3b3b3b2b2b22222222222222222222222222222222222222222222222
6666666666666666666666666ddd2d222222222222222222bbbbbbbbbbbbbbbb3b3b3b3b3b3b2222222222222222222222222222222222222222222222222222
76767676767666666666666dddddd2d22222222222222222bbbbbbbbbbbbbbbbbbbbb3b3b3b2b2b2222222222222222222222222222222222222222222222222
6666666666666666666666dddd2d22222222222222222222bbbbbbbbbbbb3b3b3b3b3b3b3b222222222222222222222222222222222222222222222222222222
767676666666666666666dddddd2d2222222222222222222bbbbbbbbbbbbbbbbb3b3b3b3b2b2b222222222222222222222222222222222222222222222222222
6666666666666666666ddd2d2d22222222222222222222223b3b3b3b3b3b3b3b3b3b3b3b22222222222222222222222222222222222222222222222222222222
666666666666666666ddddd2d2d222222222222222222222bbbbbbbbbbbbb3b3b3b3b3b2b2b22222222222222222222222222222222222222222222222222222
6666666666666666dddd2d2d2222222222222222222222223b3b3b3b3b3b3b3b3b3b3b2222222222222222222222222222222222222222222222222222222222
66666666666666ddddddd2d2d22222222222222222222222bbbbbbb3b3b3b3b3b3b2b2b2b2222222222222222222222222222222222222222222222222222222
66666666666ddddd2d2d2d222222222222222222222222223b3b3b3b3b3b3b3b3b22222222222222222222222222222222222222222222222222222222222222
6666666dddddddddd2d2d2d2222222222222222222222222b3b3b3b3b3b3b3b2b2b2b22222222222222222222222222222222222222222222222222222222222
dddddddddd2d2d2d2d2222222222222222222222222222223b3b3b3b3b3b3b222222222222222222222222222222222222222222222222222222222222222222
ddddddddddddd2d2d2d22222222222222222222222222222b3b3b3b3b2b2b2b2b2b2222222222222222222222222222222222222222222222222222222222222
2d2d2d2d2d2d2222222222222222222222222222222222223b3b3b3b222222222222222222222222222222222222222222222222222222222222222222222222
d2d2d2d2d2d2d2d222222222222222222222222222222222b2b2b2b2b2b2b2b22222222222222222222222222222222222222222222222222222222222222222
2d2d222222222222222222222222222222222222222222222b222222222222222222222222222222222222222222222222222222222222222222222222222222
d2d2d2d22222222222222222222222222222222222222222b2b2b2b2222222222222222222222222222222222222222222222222222222222222222222222222
77777722777722227777772277777722772277227777772277222222777777227777772277777722222f22222f22222222222222222222222222222222222222
7777772277772222777777227777772277227722777777227722222277777722777777227777772222f922222992222222222222222222222222222222222222
772277222277222222227722222277227722772277222222772222222222772277227722772277222f9999999999222222222222222222222222222222222222
77227722227722222222772222227722772277227722222277222222222277227722772277227722f99999999999922222222222222222222222222222222222
77227722227722227777772277777722777777227777772277777722222277227777772277777722299999999999002222222222222222222222222222222222
77227722227722227777772277777722777777227777772277777722222277227777772277777722229900000990022222222222222222222222222222222222
77227722227722227722222222227722222277222222772277227722222277227722772222227722222902222900222222222222222222222222222222222222
77227722227722227722222222227722222277222222772277227722222277227722772222227722222202222202222222222222222222222222222222222222
77777722777777227777772277777722222277227777772277777722222277227777772222227722222222222222222222222222222222222222222222222222
77777722777777227777772277777722222277227777772277777722222277227777772222227722222222222222222222222222222222222222222222222222
22222222222222222222222222222222222222222222222222222222222222222222222222222222222222222222222222222222222222222222222222222222
22222222222222222222222222222222222222222222222222222222222222222222222222222222222222222222222222222222222222222222222222222222
22222222222222222222222222222222222222222222222222222222222222222222222222222222222222222222222222222222222222222222222222222222
22222222222222222222222222222222222222222222222222222222222222222222222222222222222222222222222222222222222222222222222222222222
22222222222222222222222222222222222222222222222222222222222222222222222222222222222222222222222222222222222222222222222222222222
22222222222222222222222222222222222222222222222222222222222222222222222222222222222222222222222222222222222222222222222222222222
2ddddddd2ccccccc244444442999999928888888233333332eeeeeee2666666626666666a92229426d2226d26d222d5222222222222222222222222222222222
2dd7d7dd2ccc77cc244777442997779928878788233377332ee7eeee266767662666776692a99242627662d2d26dd25222222222222222222222222222222222
2dd7d7dd2cc7cccc244744442999799928878788233733332ee7eeee266767662667666692a99242627662d2d26dd25222222222222222222222222222222222
2dd77ddd2cc777cc244774442999799928877788233733332ee7eeee26677666266777662979942226766d222d6dd52222222222222222222222222222222222
2dd7d7dd2cccc7cc244744442999799928878788233733332ee7eeee2667676626666766229742222267d22222d6522222222222222222222222222222222222
2dd7d7dd2cc77ccc244744442999799928878788233377332ee777ee26676766266776662229222222262222222d222222222222222222222222222222222222
2ddddddd2ccccccc244444442999999928888888233333332eeeeeee2666666626666666229942222266d22222dd522222222222222222222222222222222222
22222222222222222222222222222222222222222222222222222222222222222222222222222222222222222222222222222222222222222222222222222222
4304111500060151107124116520562027204535409144118540394066531a5098641158724c70b7905000430411150044107120652056241127202831854068
44110a4192541138524b641189706a70937343003400150051141165241156202720172411613620914077403944118654112a51a4605b708877509676204300
34041115005110652054252017241108213730914077441158403940865411815530a4608974114a724300340025107120652411562027201821463530854411
39400a4047522a516a60a6705b741179924300340411240530251071206520562411172052354077403944110a41925086506a60a57086737d94115004114300
26117124116520562056202720353285401a41925078504954113c60b1709777208b976043003400511411712065241156202720182146361177400a40825622
515259506a60a674112c716c9660500034041106107120652062252056202724110830774039408257407655301a54118765307a704c701e9150004300061071
206520532540562027241165341177441168400a41865049504b641186754063726e9043001500311540712065206520562411272028318345207744110a4086
5059506a604c74117873b29540500015004414117124116520562027200931914077400a407353485603a46099707976043c718c941143003305302510712065
241156202720643730854411764520684093502a503c60a477306b707776442e915000340026117120652056241127206236308544117740684093505855402a
503c608875307a74119a9622500015003213712056204425402724110830914068403940755540675730986411b1703c71c49098933205303400061411652065
20562027201724117234118544116645300a40925049501c61a5708970c1973042052015004410652056203625402724117330854068400a4093506755405954
1198606975502c71a9953043041115000610712062252056241127205333854077400a4073555067563059501c6199706b7411a4930000000000000000000000
b00080002100300010002000c700a000f0007000c00011b000e10091102400f10002002700c100810022004100d1b0005300f200d210c30052001300a2000300
2200920023b00074004400e300d300c3008400830053001400730064b0000500d40095001500250085007500a400b400c400a5b000660086000600f5001600b5
0046000d102400b61004b000570037001700970067000700c700d600a7007700e7b0008800d800b80018005800ab00f7000800f800e80009b0001a0059007900
d90049003900b900990089000a002ab0004b007a00aa009a002b005a00ba10d2007700ca00dab000db004c008b00bb00ab000d1024009b00fb00a90097b0009c
00dc007c004d008c003300cc005d10e100ec008db0003e00ed002e00dd004e00bd001e009d005e008e00aeb000cf004f00fe00be000f005f00de10d2001100ee
00bfb010d000df106000ef103000ff101010a010b0107010c0b010b1108110e110611001101110f11021003b104110d1b0102310b21072102210521032008010
a2100310e21013b010141004108310a3104310e31093102410c31063103400000000000000000000000000000000000000000000000000000000000000000000
00000000000000000000000000000000000000000000000000000000000000000000000000000000000000000000000000000000000000000000000000000000
00000000000000000000000000000000000000000000000000000000000000000000000000000000000000000000000000000000000000000000000000000000
00000000000000000000000000000000000000000000000000000000000000000000000000000000000000000000000000000000000000000000000000000000
00000000000000000000000000000000000000000000000000000000000000000000000000000000000000000000000000000000000000000000000000000000
00000000000000000000000000000000000000000000000000000000000000000000000000000000000000000000000000000000000000000000000000000000
00000000000000000000000000000000000000000000000000000000000000000000000000000000000000000000000000000000000000000000000000000000
00000000000000000000000000000000000000000000000000000000000000000000000000000000000000000000000000000000000000000000000000000000
00000000000000000000000000000000000000000000000000000000000000000000000000000000000000000000000000000000000000000000000000000000
00000000000000000000000000000000000000000000000000000000000000000000000000000000000000000000000000000000000000000000000000000000
00000000000000000000000000000000000000000000000000000000000000000000000000000000000000000000000000000000000000000000000000000000
00000000000000000000000000000000000000000000000000000000000000000000000000000000000000000000000000000000000000000000000000000000
00000000000000000000000000000000000000000000000000000000000000000000000000000000000000000000000000000000000000000000000000000000
00000000000000000000000000000000000000000000000000000000000000000000000000000000000000000000000000000000000000000000000000000000
__gff__
0000000000000000000000000000000000000000000000000000000000000000000000000000000000000000000000000000000000000000000000000000000000000000000000000000000000000000000000000000000000000000000000000000000000000000000000000000000000000000000000000000000000000000
0000000000000000000000000000000000000000000000000000000000000000000000000000000000000000000000000000000000000000000000000000000000000000000000000000000000000000000000000000000000000000000000000000000000000000000000000000000000000000000000000000000000000000
__map__
0000000000000000000000000000000000000000000000000000000000000000000000000000000000000000000000000000000000000000000000000000000000000000000000000000000000000000000000000000000000000000000000000000000000000000000000000000000000000000000000000000000000000000
0000000000000000000000000000000000000000000000000000000000000000000000000000000000000000000000000000000000000000000000000000000000000000000000000000000000000000000000000000000000000000000000000000000000000000000000000000000000000000000000000000000000000000
0000000000000000000000000000000000000000000000000000000000000000000000000000000000000000000000000000000000000000000000000000000000000000000000000000000000000000000000000000000000000000000000000000000000000000000000000000000000000000000000000000000000000000
0000000000000000000000000000000000000000000000000000000000000000000000000000000000000000000000000000000000000000000000000000000000000000000000000000000000000000000000000000000000000000000000000000000000000000000000000000000000000000000000000000000000000000
0000000000000000000000000000000000000000000000000000000000000000000000000000000000000000000000000000000000000000000000000000000000000000000000000000000000000000000000000000000000000000000000000000000000000000000000000000000000000000000000000000000000000000
0000000000000000000000000000000000000000000000000000000000000000000000000000000000000000000000000000000000000000000000000000000000000000000000000000000000000000000000000000000000000000000000000000000000000000000000000000000000000000000000000000000000000000
0000000000000000000000000000000000000000000000000000000000000000000000000000000000000000000000000000000000000000000000000000000000000000000000000000000000000000000000000000000000000000000000000000000000000000000000000000000000000000000000000000000000000000
0000000000000000000000000000000000000000000000000000000000000000000000000000000000000000000000000000000000000000000000000000000000000000000000000000000000000000000000000000000000000000000000000000000000000000000000000000000000000000000000000000000000000000
0000000000000000000000000000000000000000000000000000000000000000000000000000000000000000000000000000000000000000000000000000000000000000000000000000000000000000000000000000000000000000000000000000000000000000000000000000000000000000000000000000000000000000
0000000000000000000000000000000000000000000000000000000000000000000000000000000000000000000000000000000000000000000000000000000000000000000000000000000000000000000000000000000000000000000000000000000000000000000000000000000000000000000000000000000000000000
0000000000000000000000000000000000000000000000000000000000000000000000000000000000000000000000000000000000000000000000000000000000000000000000000000000000000000000000000000000000000000000000000000000000000000000000000000000000000000000000000000000000000000
0000000000000000000000000000000000000000000000000000000000000000000000000000000000000000000000000000000000000000000000000000000000000000000000000000000000000000000000000000000000000000000000000000000000000000000000000000000000000000000000000000000000000000
0000000000000000000000000000000000000000000000000000000000000000000000000000000000000000000000000000000000000000000000000000000000000000000000000000000000000000000000000000000000000000000000000000000000000000000000000000000000000000000000000000000000000000
0000000000000000000000000000000000000000000000000000000000000000000000000000000000000000000000000000000000000000000000000000000000000000000000000000000000000000000000000000000000000000000000000000000000000000000000000000000000000000000000000000000000000000
0000000000000000000000000000000000000000000000000000000000000000000000000000000000000000000000000000000000000000000000000000000000000000000000000000000000000000000000000000000000000000000000000000000000000000000000000000000000000000000000000000000000000000
0000000000000000000000000000000000000000000000000000000000000000000000000000000000000000000000000000000000000000000000000000000000000000000000000000000000000000000000000000000000000000000000000000000000000000000000000000000000000000000000000000000000000000
0000000000000000000000000000000000000000000000000000000000000000000000000000000000000000000000000000000000000000000000000000000000000000000000000000000000000000000000000000000000000000000000000000000000000000000000000000000000000000000000000000000000000000
0000000000000000000000000000000000000000000000000000000000000000000000000000000000000000000000000000000000000000000000000000000000000000000000000000000000000000000000000000000000000000000000000000000000000000000000000000000000000000000000000000000000000000
0000000000000000000000000000000000000000000000000000000000000000000000000000000000000000000000000000000000000000000000000000000000000000000000000000000000000000000000000000000000000000000000000000000000000000000000000000000000000000000000000000000000000000
0000000000000000000000000000000000000000000000000000000000000000000000000000000000000000000000000000000000000000000000000000000000000000000000000000000000000000000000000000000000000000000000000000000000000000000000000000000000000000000000000000000000000000
0000000000000000000000000000000000000000000000000000000000000000000000000000000000000000000000000000000000000000000000000000000000000000000000000000000000000000000000000000000000000000000000000000000000000000000000000000000000000000000000000000000000000000
0000000000000000000000000000000000000000000000000000000000000000000000000000000000000000000000000000000000000000000000000000000000000000000000000000000000000000000000000000000000000000000000000000000000000000000000000000000000000000000000000000000000000000
0000000000000000000000000000000000000000000000000000000000000000000000000000000000000000000000000000000000000000000000000000000000000000000000000000000000000000000000000000000000000000000000000000000000000000000000000000000000000000000000000000000000000000
0000000000000000000000000000000000000000000000000000000000000000000000000000000000000000000000000000000000000000000000000000000000000000000000000000000000000000000000000000000000000000000000000000000000000000000000000000000000000000000000000000000000000000
0000000000000000000000000000000000000000000000000000000000000000000000000000000000000000000000000000000000000000000000000000000000000000000000000000000000000000000000000000000000000000000000000000000000000000000000000000000000000000000000000000000000000000
0000000000000000000000000000000000000000000000000000000000000000000000000000000000000000000000000000000000000000000000000000000000000000000000000000000000000000000000000000000000000000000000000000000000000000000000000000000000000000000000000000000000000000
0000000000000000000000000000000000000000000000000000000000000000000000000000000000000000000000000000000000000000000000000000000000000000000000000000000000000000000000000000000000000000000000000000000000000000000000000000000000000000000000000000000000000000
0000000000000000000000000000000000000000000000000000000000000000000000000000000000000000000000000000000000000000000000000000000000000000000000000000000000000000000000000000000000000000000000000000000000000000000000000000000000000000000000000000000000000000
0000000000000000000000000000000000000000000000000000000000000000000000000000000000000000000000000000000000000000000000000000000000000000000000000000000000000000000000000000000000000000000000000000000000000000000000000000000000000000000000000000000000000000
0000000000000000000000000000000000000000000000000000000000000000000000000000000000000000000000000000000000000000000000000000000000000000000000000000000000000000000000000000000000000000000000000000000000000000000000000000000000000000000000000000000000000000
0000000000000000000000000000000000000000000000000000000000000000000000000000000000000000000000000000000000000000000000000000000000000000000000000000000000000000000000000000000000000000000000000000000000000000000000000000000000000000000000000000000000000000
0000000000000000000000000000000000000000000000000000000000000000000000000000000000000000000000000000000000000000000000000000000000000000000000000000000000000000000000000000000000000000000000000000000000000000000000000000000000000000000000000000000000000000
